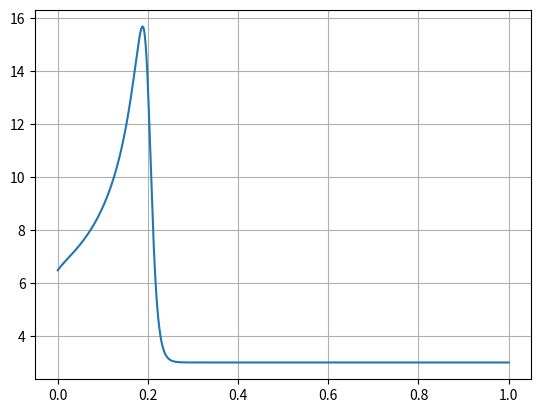

Source code (Python):
import matplotlib.pyplot as plt
import math

J = .005
V_p = 220
R_s = 2
R_r = 2.5
L_s = .025
L_r = 0.015
f_s = 50
M_fr = 3
OMEGA_fr = 20
P = 2

TIME_DURATION = 1
TIME_DELTA = .0001
REPORT_INTERVAL = 10

M_m = 0
omega_s = (2/P)*2*math.pi*f_s
omega_m = 0
omega_mDot = 0
s = 0

time = 0
reportCounter = REPORT_INTERVAL

torqueData = []
timeData = []

while time <= TIME_DURATION:

    s = (omega_s - omega_m) / omega_s
    M_L = M_fr * math.tanh(omega_m / OMEGA_fr)
    if not s == 0:
        M_m = (3 * R_r * V_p**2)/(s*omega_s*(((R_s+R_r/s)**2)+(omega_s**2)*(L_s+L_r)**2))
    omega_mDot = (M_m - M_L) / J

    if reportCounter == REPORT_INTERVAL:
        torqueData.append(M_m)
        timeData.append(time)
        reportCounter = 0

    reportCounter += 1
    time += TIME_DELTA

    omega_m += omega_mDot * TIME_DELTA

plt.plot(timeData, torqueData)
plt.grid()
plt.show()
